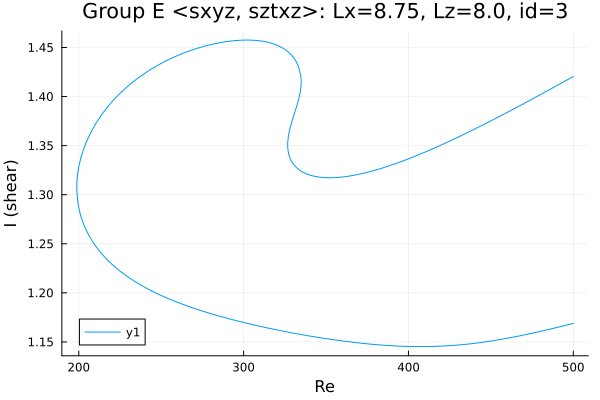

Data behind this chart, as committed beside it:
Re, shear
500.0, 1.42
500, 1.42
498.6, 1.419
497.2, 1.418
495.7, 1.416
494.3, 1.415
492.9, 1.414
491.5, 1.413
490.1, 1.411
488.7, 1.41
487.3, 1.409
485.8, 1.407
484.4, 1.406
483, 1.405
481.6, 1.403
480.2, 1.402
478.8, 1.401
477.4, 1.4
475.9, 1.398
474.5, 1.397
473.1, 1.396
471.7, 1.394
470.3, 1.393
468.9, 1.392
467.5, 1.391
466, 1.389
464.6, 1.388
463.2, 1.387
461.8, 1.386
460.4, 1.384
459, 1.383
457.6, 1.382
456.1, 1.381
454.7, 1.379
453.3, 1.378
451.9, 1.377
450.5, 1.376
449.1, 1.374
447.7, 1.373
446.2, 1.372
444.8, 1.371
443.4, 1.37
442, 1.368
440.6, 1.367
439.2, 1.366
437.8, 1.365
436.3, 1.364
434.9, 1.363
433.5, 1.361
432.1, 1.36
430.7, 1.359
429.3, 1.358
427.9, 1.357
426.4, 1.356
425, 1.355
423.6, 1.354
422.2, 1.352
420.8, 1.351
419.4, 1.35
418, 1.349
... 536 more rows
